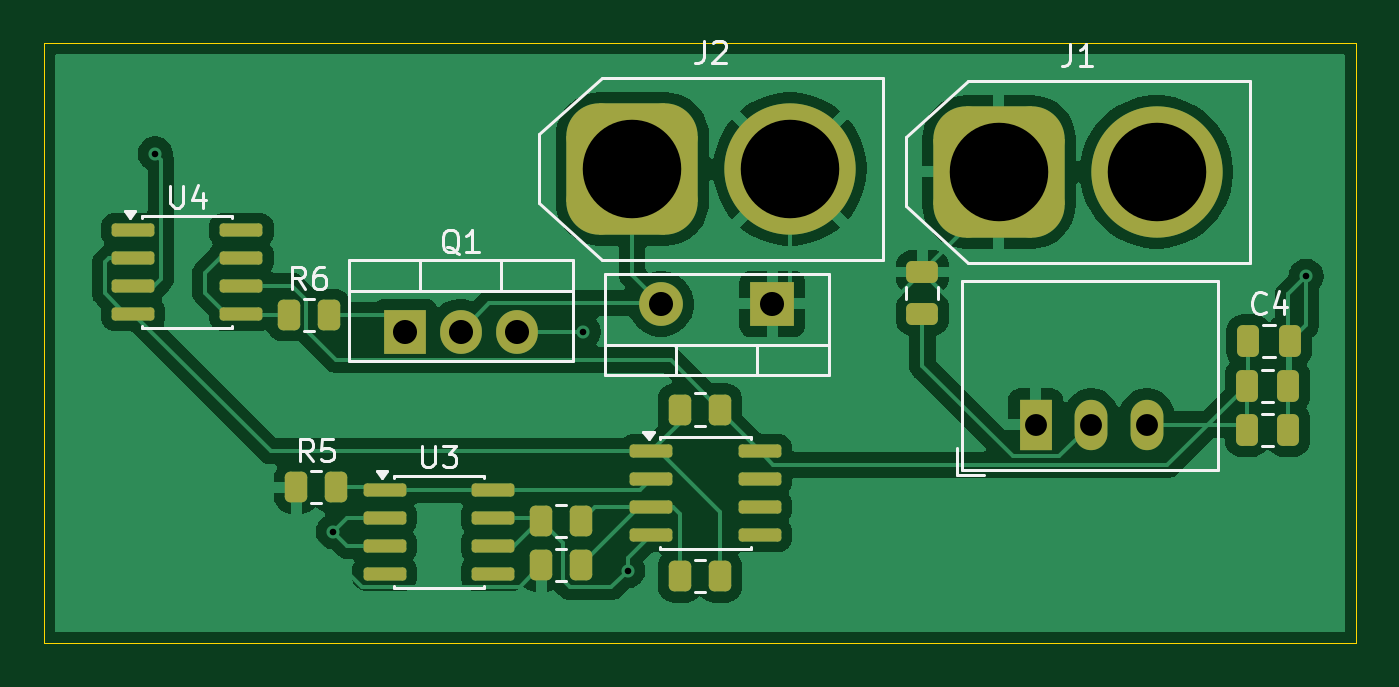
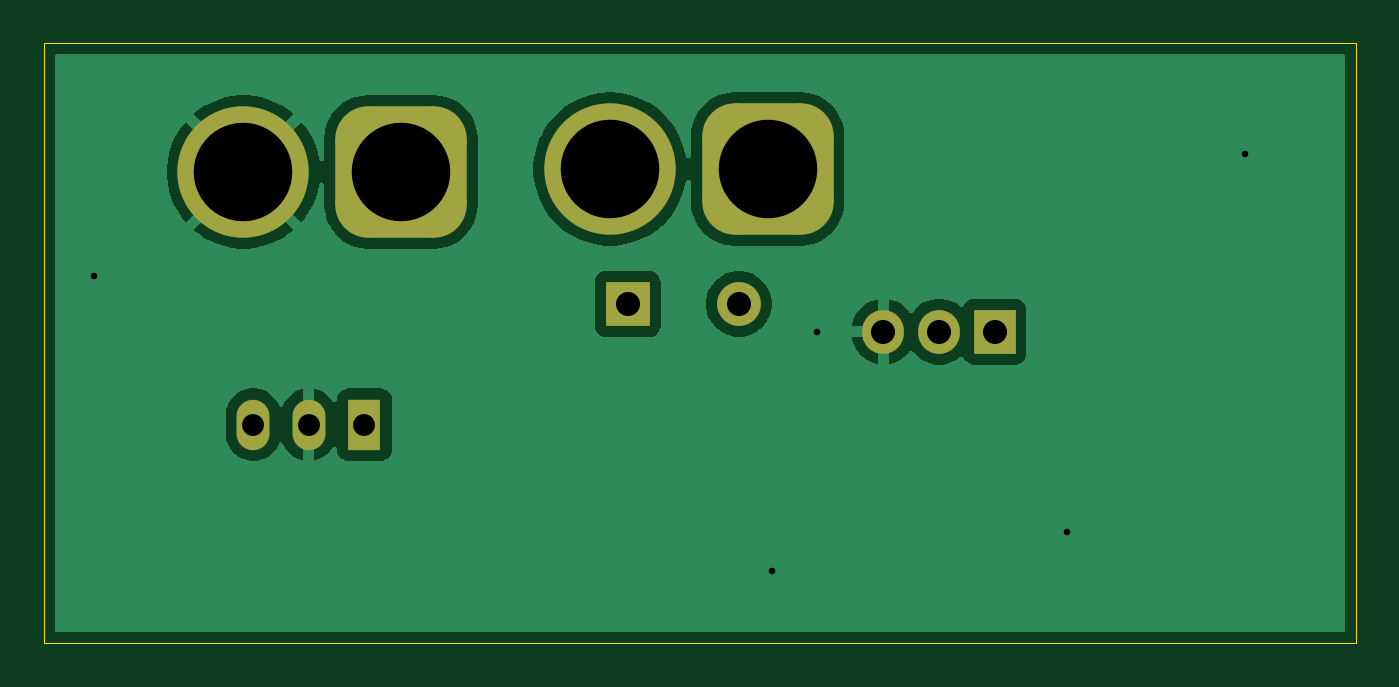
Circuit board: 11 layer files. Board 59.9 x 27.4 mm.
- bottom_copper: Wheel Brake-B_Cu.gbr (24154 bytes)
- bottom_mask: Wheel Brake-B_Mask.gbr (1724 bytes)
- paste: Wheel Brake-B_Paste.gbr (456 bytes)
- bottom_silk: Wheel Brake-B_Silkscreen.gbr (457 bytes)
- outline: Wheel Brake-Edge_Cuts.gbr (611 bytes)
- top_copper: Wheel Brake-F_Cu.gbr (62395 bytes)
- top_mask: Wheel Brake-F_Mask.gbr (3625 bytes)
- paste: Wheel Brake-F_Paste.gbr (2902 bytes)
- top_silk: Wheel Brake-F_Silkscreen.gbr (12904 bytes)
- drill: Wheel Brake-NPTH.drl (264 bytes)
- drill: Wheel Brake-PTH.drl (777 bytes)

=== bottom_copper: Wheel Brake-B_Cu.gbr (24154 bytes, source omitted) ===
=== bottom_mask: Wheel Brake-B_Mask.gbr (1724 bytes, source withheld) ===
=== paste: Wheel Brake-B_Paste.gbr ===
%TF.GenerationSoftware,KiCad,Pcbnew,10.0.5*%
%TF.CreationDate,2026-08-01T14:03:02-07:00*%
%TF.ProjectId,Wheel Brake,57686565-6c20-4427-9261-6b652e6b6963,rev?*%
%TF.SameCoordinates,Original*%
%TF.FileFunction,Paste,Bot*%
%TF.FilePolarity,Positive*%
%FSLAX46Y46*%
G04 Gerber Fmt 4.6, Leading zero omitted, Abs format (unit mm)*
G04 Created by KiCad (PCBNEW 10.0.5) date 2026-08-01 14:03:02*
%MOMM*%
%LPD*%
G01*
G04 APERTURE LIST*
G04 APERTURE END LIST*
M02*

=== bottom_silk: Wheel Brake-B_Silkscreen.gbr ===
%TF.GenerationSoftware,KiCad,Pcbnew,10.0.5*%
%TF.CreationDate,2026-08-01T14:03:02-07:00*%
%TF.ProjectId,Wheel Brake,57686565-6c20-4427-9261-6b652e6b6963,rev?*%
%TF.SameCoordinates,Original*%
%TF.FileFunction,Legend,Bot*%
%TF.FilePolarity,Positive*%
%FSLAX46Y46*%
G04 Gerber Fmt 4.6, Leading zero omitted, Abs format (unit mm)*
G04 Created by KiCad (PCBNEW 10.0.5) date 2026-08-01 14:03:02*
%MOMM*%
%LPD*%
G01*
G04 APERTURE LIST*
G04 APERTURE END LIST*
M02*

=== outline: Wheel Brake-Edge_Cuts.gbr ===
%TF.GenerationSoftware,KiCad,Pcbnew,10.0.5*%
%TF.CreationDate,2026-08-01T14:03:02-07:00*%
%TF.ProjectId,Wheel Brake,57686565-6c20-4427-9261-6b652e6b6963,rev?*%
%TF.SameCoordinates,Original*%
%TF.FileFunction,Profile,NP*%
%FSLAX46Y46*%
G04 Gerber Fmt 4.6, Leading zero omitted, Abs format (unit mm)*
G04 Created by KiCad (PCBNEW 10.0.5) date 2026-08-01 14:03:02*
%MOMM*%
%LPD*%
G01*
G04 APERTURE LIST*
%TA.AperFunction,Profile*%
%ADD10C,0.050000*%
%TD*%
G04 APERTURE END LIST*
D10*
X122936000Y-47498000D02*
X182880000Y-47498000D01*
X182880000Y-74930000D01*
X122936000Y-74930000D01*
X122936000Y-47498000D01*
M02*

=== top_copper: Wheel Brake-F_Cu.gbr (62395 bytes, source omitted) ===
=== top_mask: Wheel Brake-F_Mask.gbr ===
%TF.GenerationSoftware,KiCad,Pcbnew,10.0.5*%
%TF.CreationDate,2026-08-01T14:03:02-07:00*%
%TF.ProjectId,Wheel Brake,57686565-6c20-4427-9261-6b652e6b6963,rev?*%
%TF.SameCoordinates,Original*%
%TF.FileFunction,Soldermask,Top*%
%TF.FilePolarity,Negative*%
%FSLAX46Y46*%
G04 Gerber Fmt 4.6, Leading zero omitted, Abs format (unit mm)*
G04 Created by KiCad (PCBNEW 10.0.5) date 2026-08-01 14:03:02*
%MOMM*%
%LPD*%
G01*
G04 APERTURE LIST*
G04 Aperture macros list*
%AMRoundRect*
0 Rectangle with rounded corners*
0 $1 Rounding radius*
0 $2 $3 $4 $5 $6 $7 $8 $9 X,Y pos of 4 corners*
0 Add a 4 corners polygon primitive as box body*
4,1,4,$2,$3,$4,$5,$6,$7,$8,$9,$2,$3,0*
0 Add four circle primitives for the rounded corners*
1,1,$1+$1,$2,$3*
1,1,$1+$1,$4,$5*
1,1,$1+$1,$6,$7*
1,1,$1+$1,$8,$9*
0 Add four rect primitives between the rounded corners*
20,1,$1+$1,$2,$3,$4,$5,0*
20,1,$1+$1,$4,$5,$6,$7,0*
20,1,$1+$1,$6,$7,$8,$9,0*
20,1,$1+$1,$8,$9,$2,$3,0*%
G04 Aperture macros list end*
%ADD10R,2.000000X2.000000*%
%ADD11C,2.000000*%
%ADD12RoundRect,0.250000X-0.250000X-0.475000X0.250000X-0.475000X0.250000X0.475000X-0.250000X0.475000X0*%
%ADD13R,1.905000X2.000000*%
%ADD14O,1.905000X2.000000*%
%ADD15RoundRect,0.150000X-0.825000X-0.150000X0.825000X-0.150000X0.825000X0.150000X-0.825000X0.150000X0*%
%ADD16RoundRect,0.250000X-0.262500X-0.450000X0.262500X-0.450000X0.262500X0.450000X-0.262500X0.450000X0*%
%ADD17RoundRect,1.500000X-1.500000X-1.500000X1.500000X-1.500000X1.500000X1.500000X-1.500000X1.500000X0*%
%ADD18C,6.000000*%
%ADD19RoundRect,0.250000X-0.475000X0.250000X-0.475000X-0.250000X0.475000X-0.250000X0.475000X0.250000X0*%
%ADD20RoundRect,0.250000X0.262500X0.450000X-0.262500X0.450000X-0.262500X-0.450000X0.262500X-0.450000X0*%
%ADD21R,1.500000X2.300000*%
%ADD22O,1.500000X2.300000*%
G04 APERTURE END LIST*
D10*
%TO.C,D1*%
X156210000Y-59436000D03*
D11*
X151130000Y-59436000D03*
%TD*%
D12*
%TO.C,C4*%
X177958500Y-61135500D03*
X179858500Y-61135500D03*
%TD*%
D13*
%TO.C,Q1*%
X139446000Y-60706000D03*
D14*
X141986000Y-60706000D03*
X144526000Y-60706000D03*
%TD*%
D15*
%TO.C,U3*%
X138495000Y-67945000D03*
X138495000Y-69215000D03*
X138495000Y-70485000D03*
X138495000Y-71755000D03*
X143445000Y-71755000D03*
X143445000Y-70485000D03*
X143445000Y-69215000D03*
X143445000Y-67945000D03*
%TD*%
D12*
%TO.C,C2*%
X177892500Y-65199500D03*
X179792500Y-65199500D03*
%TD*%
D16*
%TO.C,R6*%
X134112000Y-59944000D03*
X135937000Y-59944000D03*
%TD*%
D12*
%TO.C,C3*%
X177892500Y-63167500D03*
X179792500Y-63167500D03*
%TD*%
D17*
%TO.C,J1*%
X166565500Y-53404500D03*
D18*
X173765500Y-53404500D03*
%TD*%
D19*
%TO.C,C1*%
X163068000Y-57978000D03*
X163068000Y-59878000D03*
%TD*%
D17*
%TO.C,J2*%
X149816000Y-53274000D03*
D18*
X157016000Y-53274000D03*
%TD*%
D16*
%TO.C,R1*%
X151995500Y-71882000D03*
X153820500Y-71882000D03*
%TD*%
%TO.C,R5*%
X134469500Y-67818000D03*
X136294500Y-67818000D03*
%TD*%
D15*
%TO.C,U2*%
X150687000Y-66167000D03*
X150687000Y-67437000D03*
X150687000Y-68707000D03*
X150687000Y-69977000D03*
X155637000Y-69977000D03*
X155637000Y-68707000D03*
X155637000Y-67437000D03*
X155637000Y-66167000D03*
%TD*%
D16*
%TO.C,R2*%
X145645500Y-71374000D03*
X147470500Y-71374000D03*
%TD*%
%TO.C,R3*%
X145645500Y-69342000D03*
X147470500Y-69342000D03*
%TD*%
D15*
%TO.C,U4*%
X127004000Y-56073000D03*
X127004000Y-57343000D03*
X127004000Y-58613000D03*
X127004000Y-59883000D03*
X131954000Y-59883000D03*
X131954000Y-58613000D03*
X131954000Y-57343000D03*
X131954000Y-56073000D03*
%TD*%
D20*
%TO.C,R4*%
X153820500Y-64262000D03*
X151995500Y-64262000D03*
%TD*%
D21*
%TO.C,U1*%
X168240500Y-64945500D03*
D22*
X170780500Y-64945500D03*
X173320500Y-64945500D03*
%TD*%
M02*

=== paste: Wheel Brake-F_Paste.gbr (2902 bytes, source withheld) ===
=== top_silk: Wheel Brake-F_Silkscreen.gbr (12904 bytes, source omitted) ===
=== drill: Wheel Brake-NPTH.drl ===
M48
; DRILL file KiCad 10.0.5 date 2026-08-01T14:02:59
; FORMAT={-:-/ absolute / metric / decimal}
; #@! TF.CreationDate,2026-08-01T14:02:59-07:00
; #@! TF.GenerationSoftware,Kicad,Pcbnew,10.0.5
; #@! TF.FileFunction,NonPlated,1,2,NPTH
FMAT,2
METRIC
%
G90
G05
M30

=== drill: Wheel Brake-PTH.drl ===
M48
; DRILL file KiCad 10.0.5 date 2026-08-01T14:02:59
; FORMAT={-:-/ absolute / metric / decimal}
; #@! TF.CreationDate,2026-08-01T14:02:59-07:00
; #@! TF.GenerationSoftware,Kicad,Pcbnew,10.0.5
; #@! TF.FileFunction,Plated,1,2,PTH
FMAT,2
METRIC
; #@! TA.AperFunction,Plated,PTH,ViaDrill
T1C0.300
; #@! TA.AperFunction,Plated,PTH,ComponentDrill
T2C1.000
; #@! TA.AperFunction,Plated,PTH,ComponentDrill
T3C1.100
; #@! TA.AperFunction,Plated,PTH,ComponentDrill
T4C4.500
%
G90
G05
T1
X128.016Y-52.578
X136.144Y-69.85
X147.574Y-60.706
X149.606Y-71.628
X180.594Y-58.166
T2
X168.24Y-64.945
X170.78Y-64.945
X173.32Y-64.945
T3
X139.446Y-60.706
X141.986Y-60.706
X144.526Y-60.706
X151.13Y-59.436
X156.21Y-59.436
T4
X149.816Y-53.274
X157.016Y-53.274
X166.565Y-53.404
X173.766Y-53.404
M30
